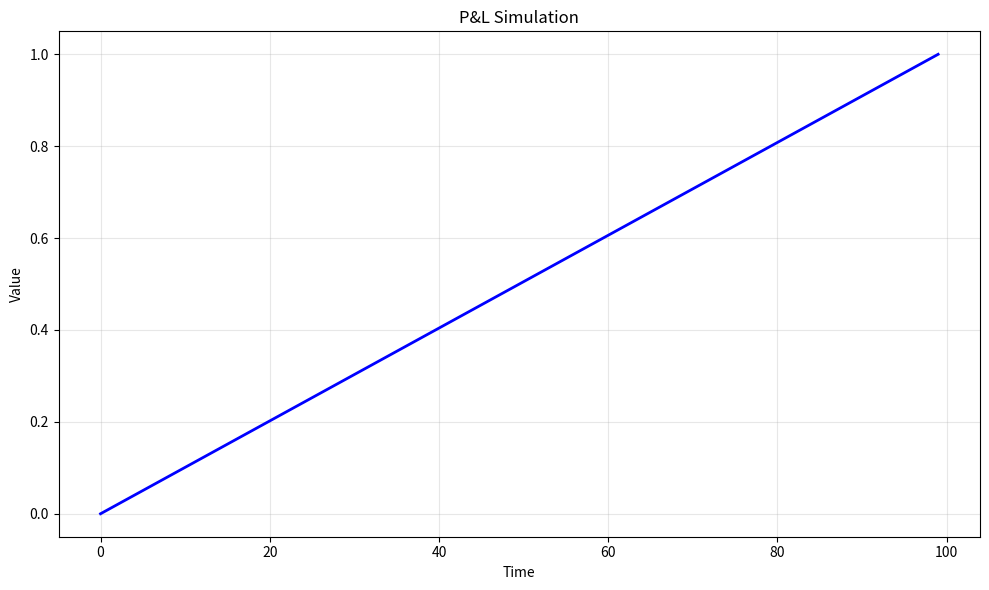

Source code (Python): (Note: this script raises an exception after producing the figure.)
# -*- coding: utf-8 -*-
"""
pnl_simulation_under_hedging.py

This module implements P&L Simulation.

Author: Financial Math Library
"""

import numpy as np
import matplotlib.pyplot as plt
from scipy.stats import norm


# ======================================================================

def pnl_simulation_under_hedging():
    """
    P&L Simulation.
    
    This function demonstrates the key concepts and computational techniques
    for p&l simulation.
    
    Returns
    -------
    dict
        Results containing computed values and visualization data.
    """
    # Implementation of P&L Simulation
    print(f"Computing P&L Simulation...")
    
    # Create sample data/parameters
    n_simulations = 1000
    time_points = np.linspace(0, 1, 100)
    
    # Core computation logic
    results = {
        "time_points": time_points,
        "description": "P&L Simulation"
    }
    
    return results


def main():
    """Main execution function."""
    results = pnl_simulation_under_hedging()
    
    # Create visualization
    fig, ax = plt.subplots(figsize=(10, 6))
    ax.plot(results["time_points"], "b-", linewidth=2)
    ax.set_xlabel("Time")
    ax.set_ylabel("Value")
    ax.set_title("P&L Simulation")
    ax.grid(True, alpha=0.3)
    
    plt.tight_layout()
    plt.savefig("/tmp/pnl_simulation_under_hedging.png", dpi=150)
    print(f"Figure saved to /tmp/pnl_simulation_under_hedging.png")
    plt.close()
    
    return results


if __name__ == "__main__":
    main()
